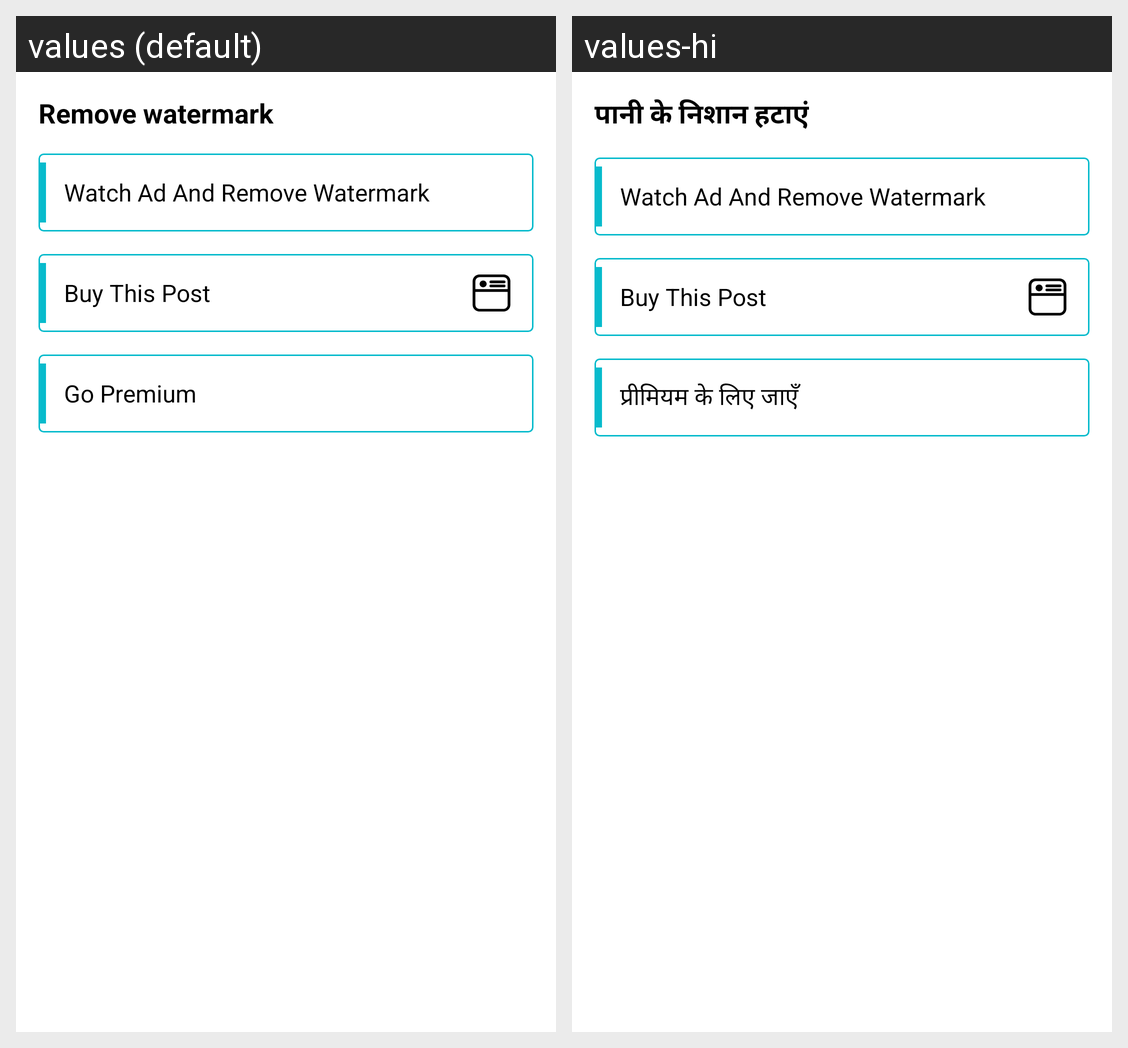

Strings drawn on this Android screen and how each of the app's shown locales translates them:
Android screen res/layout/fragment_remove_watermark_dialog.xml rendered under 2 locales, left to right: values (default), values-hi. Device: Nexus 5 (rendered at 1080×1920; each locale shown at half size, 540×960, under a caption strip naming it); theme Theme.FestivalPosterMaker.
Strings drawn on this screen, with the default value and each locale's value (text and hints the layout hard-codes, and strings that could not be matched under every locale, appear in the picture but are not listed):

remove_watermark
  values: Remove watermark
  values-hi: पानी के निशान हटाएं

watch_video_ad
  values: Watch Ad And Remove Watermark
  values-hi: Watch Ad And Remove Watermark  [not translated; the default value is used]

buy_this_post
  values: Buy This Post
  values-hi: Buy This Post  [not translated; the default value is used]

go_premium
  values: Go Premium
  values-hi: प्रीमियम के लिए जाएँ
